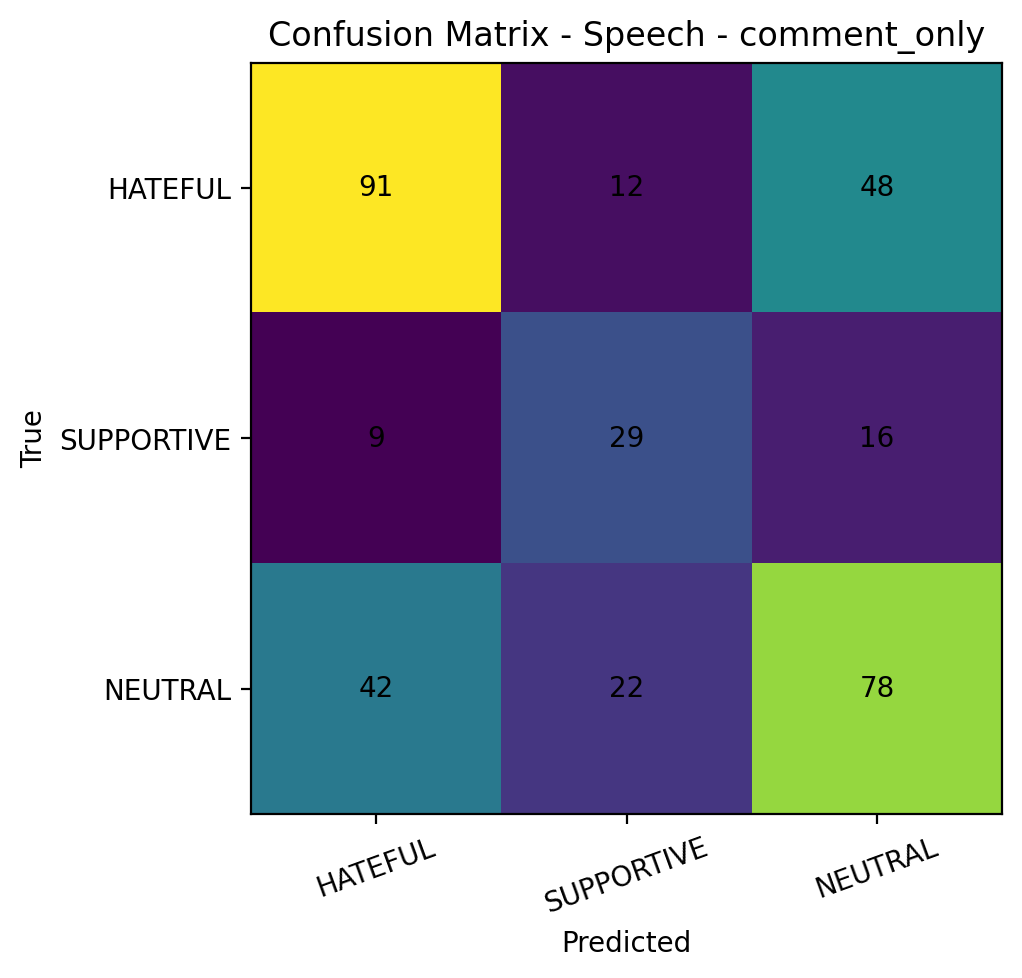

Values plotted in this chart, from the file beside it:
, pred_HATEFUL, pred_SUPPORTIVE, pred_NEUTRAL
true_HATEFUL, 91, 12, 48
true_SUPPORTIVE, 9, 29, 16
true_NEUTRAL, 42, 22, 78
